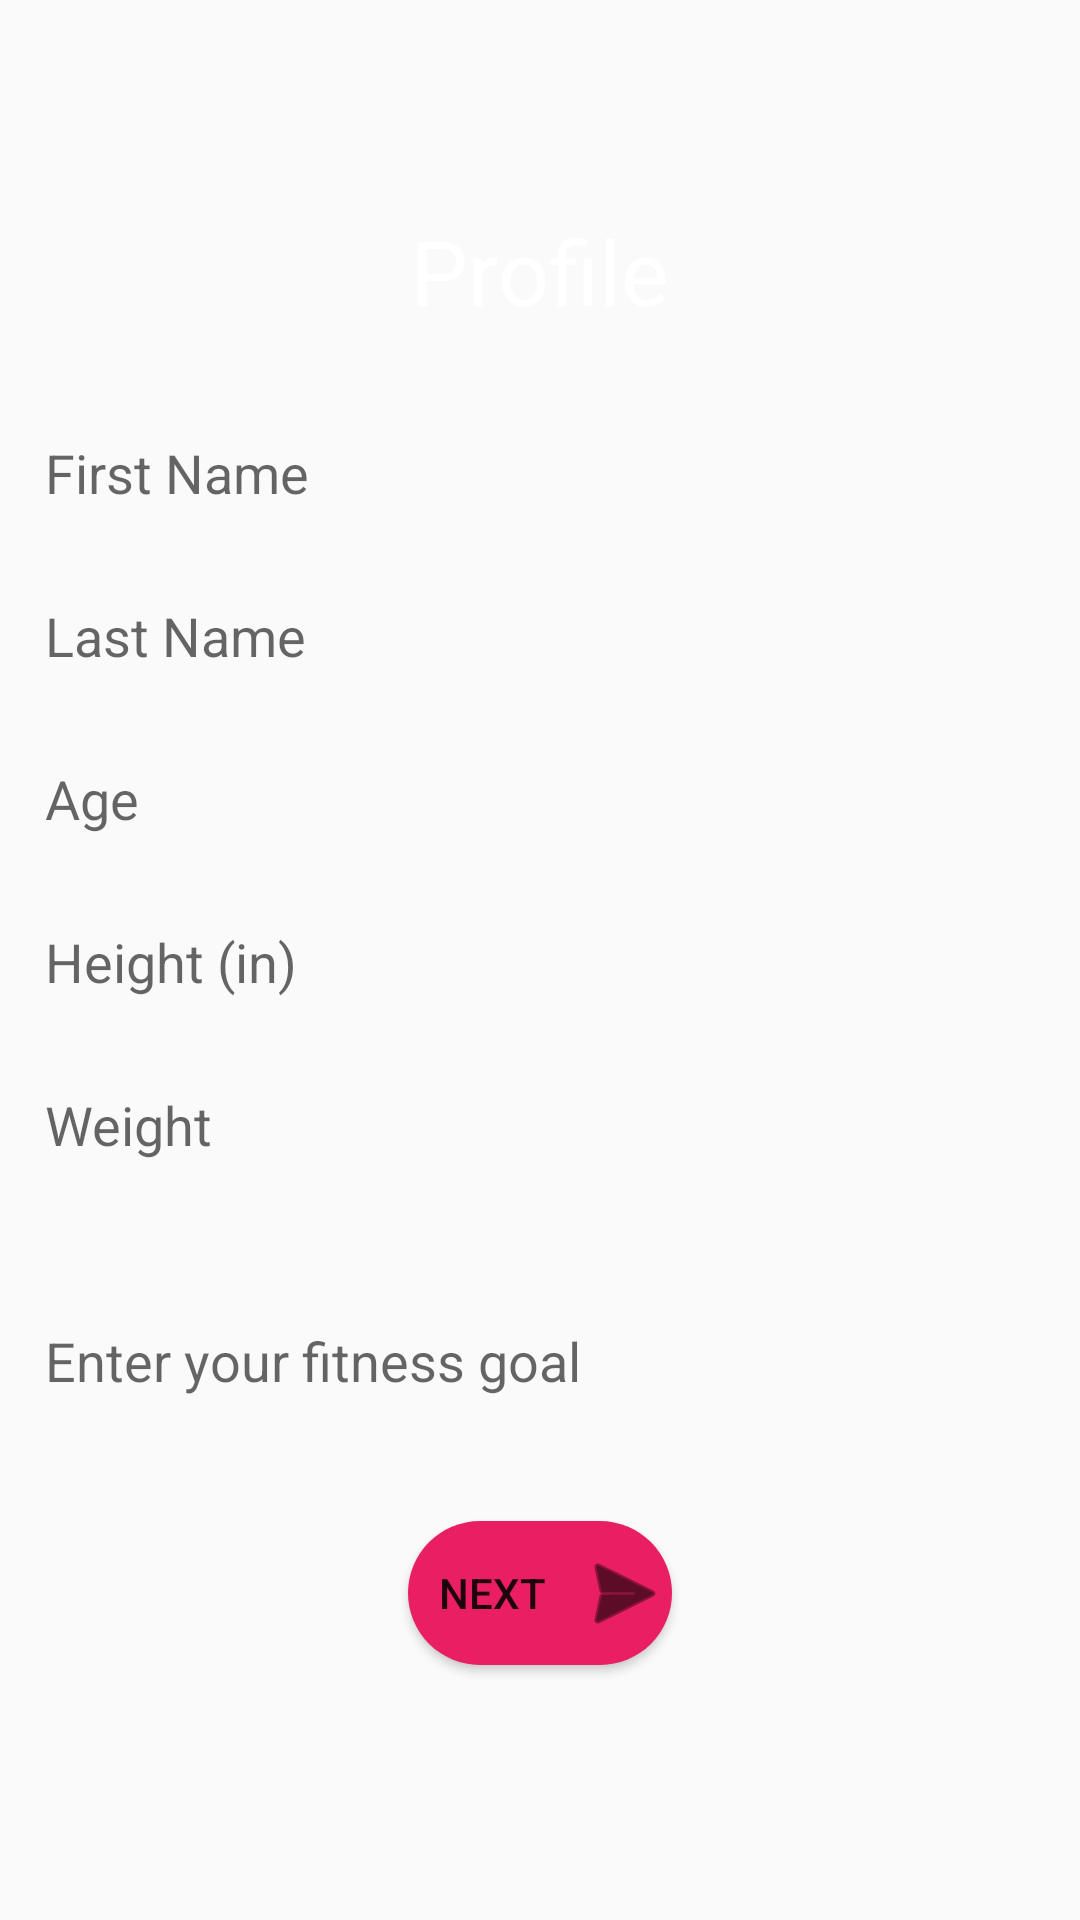

Reconstruct the res/layout file that produces this screen, plus the resources it refers to.
<!-- AndroidManifest.xml: application theme AppTheme -->
<!-- res/layout/activity_profile.xml -->
<?xml version="1.0" encoding="utf-8"?>
<LinearLayout xmlns:android="http://schemas.android.com/apk/res/android"
    xmlns:app="http://schemas.android.com/apk/res-auto"
    xmlns:tools="http://schemas.android.com/tools"
    android:orientation="vertical"
    android:layout_width="match_parent"
    android:layout_height="match_parent"
    android:background="@drawable/gradient"
    tools:context="com.example.flexit.MainActivity">

    <LinearLayout
        android:layout_width="match_parent"
        android:layout_height="457dp"
        android:layout_marginTop="50dp"
        android:orientation="vertical">

        <TextView
            android:layout_width="440dp"
            android:layout_height="wrap_content"
            android:layout_gravity="center"
            android:padding="20dp"
            android:text="Profile"
            android:textAlignment="center"
            android:textColor="@color/white"
            android:textSize="30sp" />

        <EditText
            android:id="@+id/text_fName"
            android:layout_width="match_parent"
            android:layout_height="wrap_content"
            android:layout_margin="5dp"
            android:hint="First Name"
            android:background="@drawable/greenbutton"
            android:padding="10dp" />

        <EditText
            android:id="@+id/text_lName"
            android:layout_width="match_parent"
            android:layout_height="wrap_content"
            android:layout_margin="5dp"
            android:hint="Last Name"
            android:padding="10dp"
            android:background="@drawable/greenbutton"/>

        <EditText
            android:id="@+id/text_age"
            android:layout_width="match_parent"
            android:layout_height="wrap_content"
            android:layout_margin="5dp"
            android:hint="Age"
            android:padding="10dp"
            android:background="@drawable/greenbutton"/>

        <EditText
            android:id="@+id/text_height"
            android:layout_width="match_parent"
            android:layout_height="wrap_content"
            android:layout_margin="5dp"
            android:hint="Height (in)"
            android:padding="10dp"
            android:background="@drawable/greenbutton"/>

        <EditText
            android:id="@+id/text_weight"
            android:layout_width="match_parent"
            android:layout_height="wrap_content"
            android:layout_margin="5dp"
            android:hint="Weight"
            android:padding="10dp"
            android:background="@drawable/greenbutton"/>

        <EditText
            android:id="@+id/text_description"
            android:layout_width="match_parent"
            android:layout_height="93dp"
            android:layout_margin="5dp"
            android:hint="Enter your fitness goal"
            android:padding="10dp"
            android:background="@drawable/greenbutton"/>

    </LinearLayout>

    <Button
        android:id="@+id/button_next"
        android:layout_width="wrap_content"
        android:layout_height="wrap_content"
        android:layout_gravity="center"
        android:background="@drawable/redbutton"
        android:drawableRight="@android:drawable/ic_menu_send"
        android:drawableTint="@color/black"
        android:text="Next" />
</LinearLayout>
<!-- resources referenced by this layout -->
<resources>
  <color name="black">#000000</color>
  <color name="white">#FFFFFF</color>
  <!-- drawable redbutton (drawable) -->
  <?xml version="1.0" encoding="utf-8"?>
  <shape xmlns:android="http://schemas.android.com/apk/res/android">
  
      <solid
          android:color="#E91E63"/>
  
      <corners
          android:radius="200dp"/>
  
  </shape>
  <style name="AppTheme" parent="Theme.AppCompat.Light.NoActionBar">
           Customize your theme here.
          <item name="colorPrimary">@color/colorPrimary</item>
          <item name="colorPrimaryDark">@color/colorPrimaryDark</item>
          <item name="colorAccent">@color/colorAccent</item>
      </style>
  <color name="colorPrimary">#D067DB</color>
  <color name="colorPrimaryDark">#00574B</color>
  <color name="colorAccent">#D81B60</color>
</resources>
